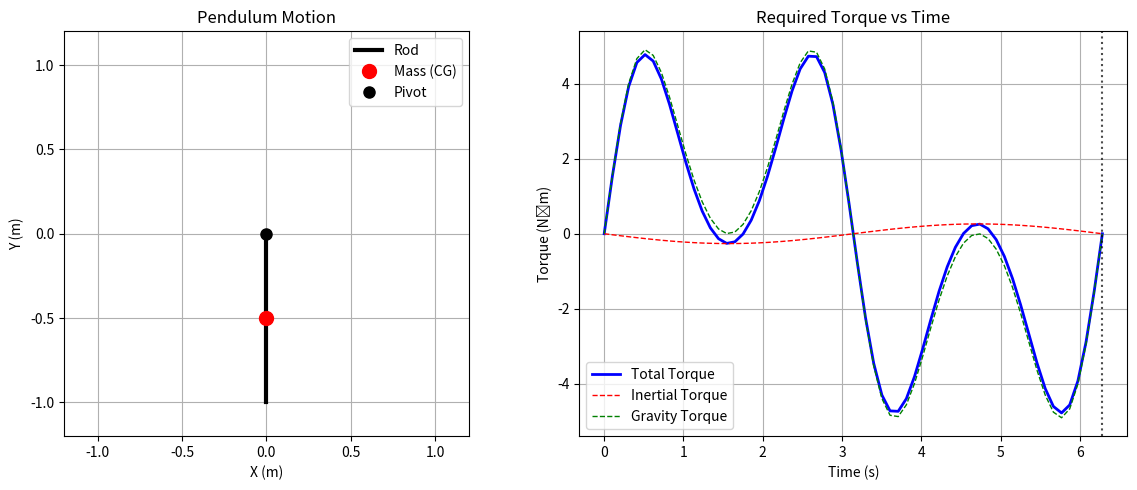

Reproduce this figure in Python.
import numpy as np
import matplotlib.pyplot as plt
import matplotlib.animation as animation

# Pendulum parameters
L = 1.0  # length of the arm (m)
m = 1.0  # mass of the arm (kg)
g = 9.81  # gravity (m/s^2)

# Calculate moment of inertia for a rod with mass at center
# For a uniform rod of length L with mass m, I = mL^2/12
I = m * L**2 / 12

# Time parameters
dt = 0.1
t_max = 2 * np.pi  # one full cycle
time = np.linspace(0, t_max, int(t_max / dt))

# Define the desired motion (simple sinusoidal swing)
theta_max = np.pi  # maximum swing angle (180 degrees)
omega = 1.0  # angular frequency (rad/s)

# Calculate theta, omega, and alpha as functions of time
theta = theta_max * np.sin(omega * time)
theta_dot = theta_max * omega * np.cos(omega * time)  # angular velocity
theta_ddot = -theta_max * omega**2 * np.sin(omega * time)  # angular acceleration

# Calculate required torque using equation of motion
# τ = I*α + mg*(L/2)*sin(θ)
# where I*α is the inertial torque and mg*(L/2)*sin(θ) is the gravitational torque
torque_inertial = I * theta_ddot
torque_gravity = m * g * (L / 2) * np.sin(theta)
torque_total = torque_inertial + torque_gravity

# Create figure with subplots
fig = plt.figure(figsize=(12, 5))
ax1 = plt.subplot(1, 2, 1)  # Pendulum animation
ax2 = plt.subplot(1, 2, 2)  # Torque plot

# Setup pendulum plot
ax1.set_xlim(-1.2, 1.2)
ax1.set_ylim(-1.2, 1.2)
ax1.set_aspect("equal")
ax1.grid(True)
ax1.set_title("Pendulum Motion")
ax1.set_xlabel("X (m)")
ax1.set_ylabel("Y (m)")

# Pendulum line and mass
(line,) = ax1.plot([], [], "k-", lw=3, label="Rod")
(mass_point,) = ax1.plot([], [], "ro", markersize=10, label="Mass (CG)")
(pivot_point,) = ax1.plot(0, 0, "ko", markersize=8, label="Pivot")
ax1.legend()

# Setup torque plot
ax2.plot(time, torque_total, "b-", linewidth=2, label="Total Torque")
ax2.plot(time, torque_inertial, "r--", linewidth=1, label="Inertial Torque")
ax2.plot(time, torque_gravity, "g--", linewidth=1, label="Gravity Torque")
ax2.set_xlabel("Time (s)")
ax2.set_ylabel("Torque (N⋅m)")
ax2.set_title("Required Torque vs Time")
ax2.grid(True)
ax2.legend()

# Add vertical line to show current time
time_line = ax2.axvline(x=0, color="k", linestyle=":", alpha=0.7)


def init():
    line.set_data([], [])
    mass_point.set_data([], [])
    return line, mass_point


def animate(frame):
    # Get current time index
    t_idx = frame % len(time)
    current_time = time[t_idx]
    current_theta = theta[t_idx]

    # Calculate pendulum position
    x_end = L * np.sin(current_theta)
    y_end = -L * np.cos(current_theta)

    # Mass position (at center of rod)
    x_mass = (L / 2) * np.sin(current_theta)
    y_mass = -(L / 2) * np.cos(current_theta)

    # Update pendulum
    line.set_data([0, x_end], [0, y_end])
    mass_point.set_data([x_mass], [y_mass])

    # Update time line on torque plot
    time_line.set_xdata([current_time, current_time])

    return line, mass_point, time_line


# Create animation
ani = animation.FuncAnimation(
    fig, animate, frames=len(time), init_func=init, blit=True, interval=50, repeat=True
)

plt.tight_layout()

# Save animation as GIF
print("Saving animation as GIF...")
ani.save('pendulum_torque_animation.gif', writer='pillow', fps=20, dpi=100)
print("Animation saved as 'pendulum_torque_animation.gif'")

plt.show()

# Print some information about the system
print(f"Pendulum Parameters:")
print(f"Length: {L} m")
print(f"Mass: {m} kg")
print(f"Moment of Inertia: {I:.4f} kg⋅m²")
print(f"Maximum swing angle: {theta_max*180/np.pi:.1f}°")
print(f"Maximum torque: {np.max(np.abs(torque_total)):.3f} N⋅m")
